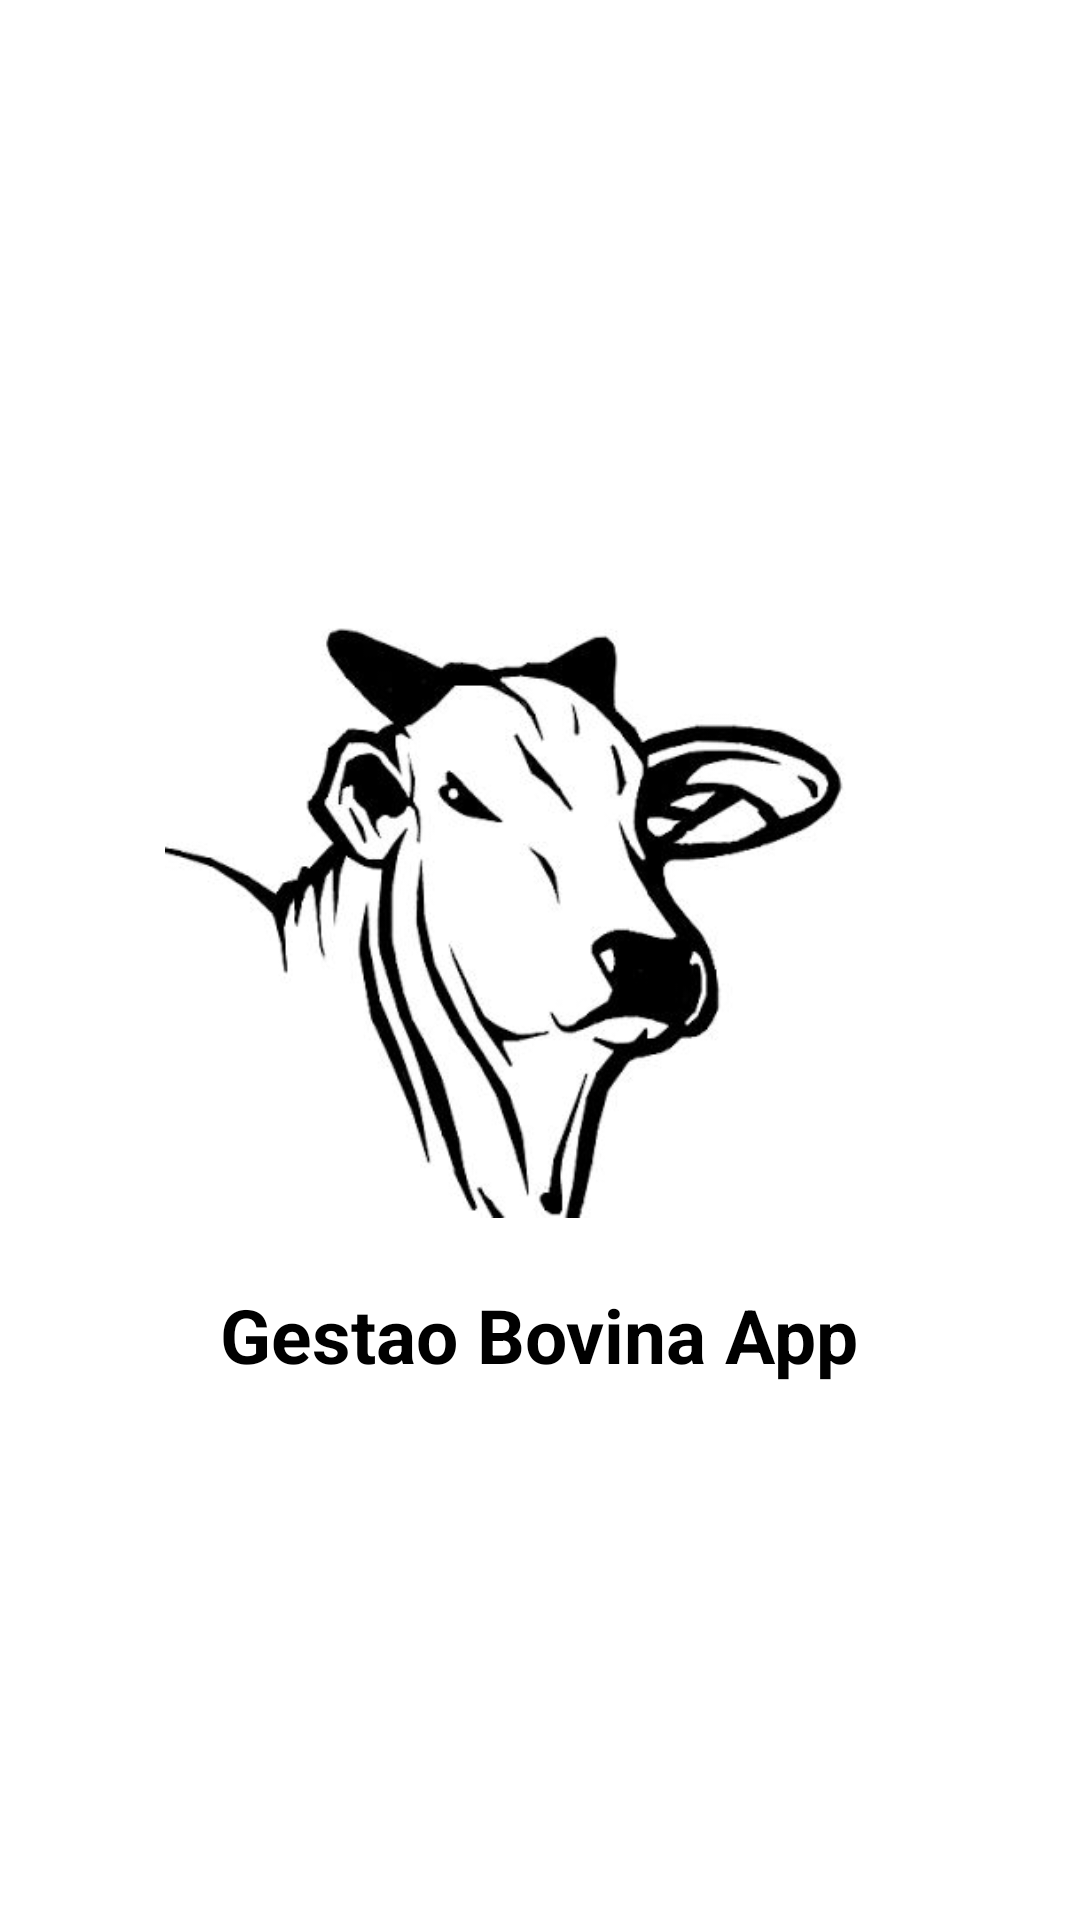

Reconstruct the res/layout file that produces this screen, plus the resources it refers to.
<!-- AndroidManifest.xml: application theme Theme.GestaoBovinaApp -->
<!-- res/layout/activity_main.xml -->
<?xml version="1.0" encoding="utf-8"?>
<LinearLayout xmlns:android="http://schemas.android.com/apk/res/android"
    xmlns:app="http://schemas.android.com/apk/res-auto"
    xmlns:tools="http://schemas.android.com/tools"
    android:id="@+id/main"
    android:layout_width="match_parent"
    android:layout_height="match_parent"
    tools:context=".MainActivity"
    android:gravity="center"
    android:orientation="vertical"
    android:background="@color/white">

    <ImageView
        android:layout_width="250dp"
        android:layout_height="250dp"
        android:foregroundGravity="center"
        android:src="@drawable/boi"/>

    <TextView
        android:id="@+id/app_name"
        android:layout_width="wrap_content"
        android:layout_height="wrap_content"
        android:text="@string/app_name"
        android:textColor="@color/black"
        android:textSize="25sp"
        android:textStyle="bold" />
</LinearLayout>
<!-- resources referenced by this layout -->
<resources>
  <color name="black">#FF000000</color>
  <color name="white">#FFFFFFFF</color>
  <!-- drawable boi: jpeg bitmap (drawable, 17884 bytes) -->
  <string name="app_name">Gestao Bovina App</string>
  <style name="Theme.GestaoBovinaApp" parent="Theme.MaterialComponents.DayNight.DarkActionBar">
          
          <item name="colorPrimary">@color/purple_500</item>
          <item name="colorPrimaryVariant">@color/purple_700</item>
          <item name="colorOnPrimary">@color/white</item>
          
          <item name="colorSecondary">@color/teal_200</item>
          <item name="colorSecondaryVariant">@color/teal_700</item>
          <item name="colorOnSecondary">@color/black</item>
          
          <item name="android:statusBarColor" tools:targetApi="21">?attr/colorPrimaryVariant</item>
          
      </style>
  <color name="purple_500">#FF6200EE</color>
  <color name="purple_700">#FF3700B3</color>
  <color name="teal_200">#FF03DAC5</color>
  <color name="teal_700">#FF018786</color>
</resources>
